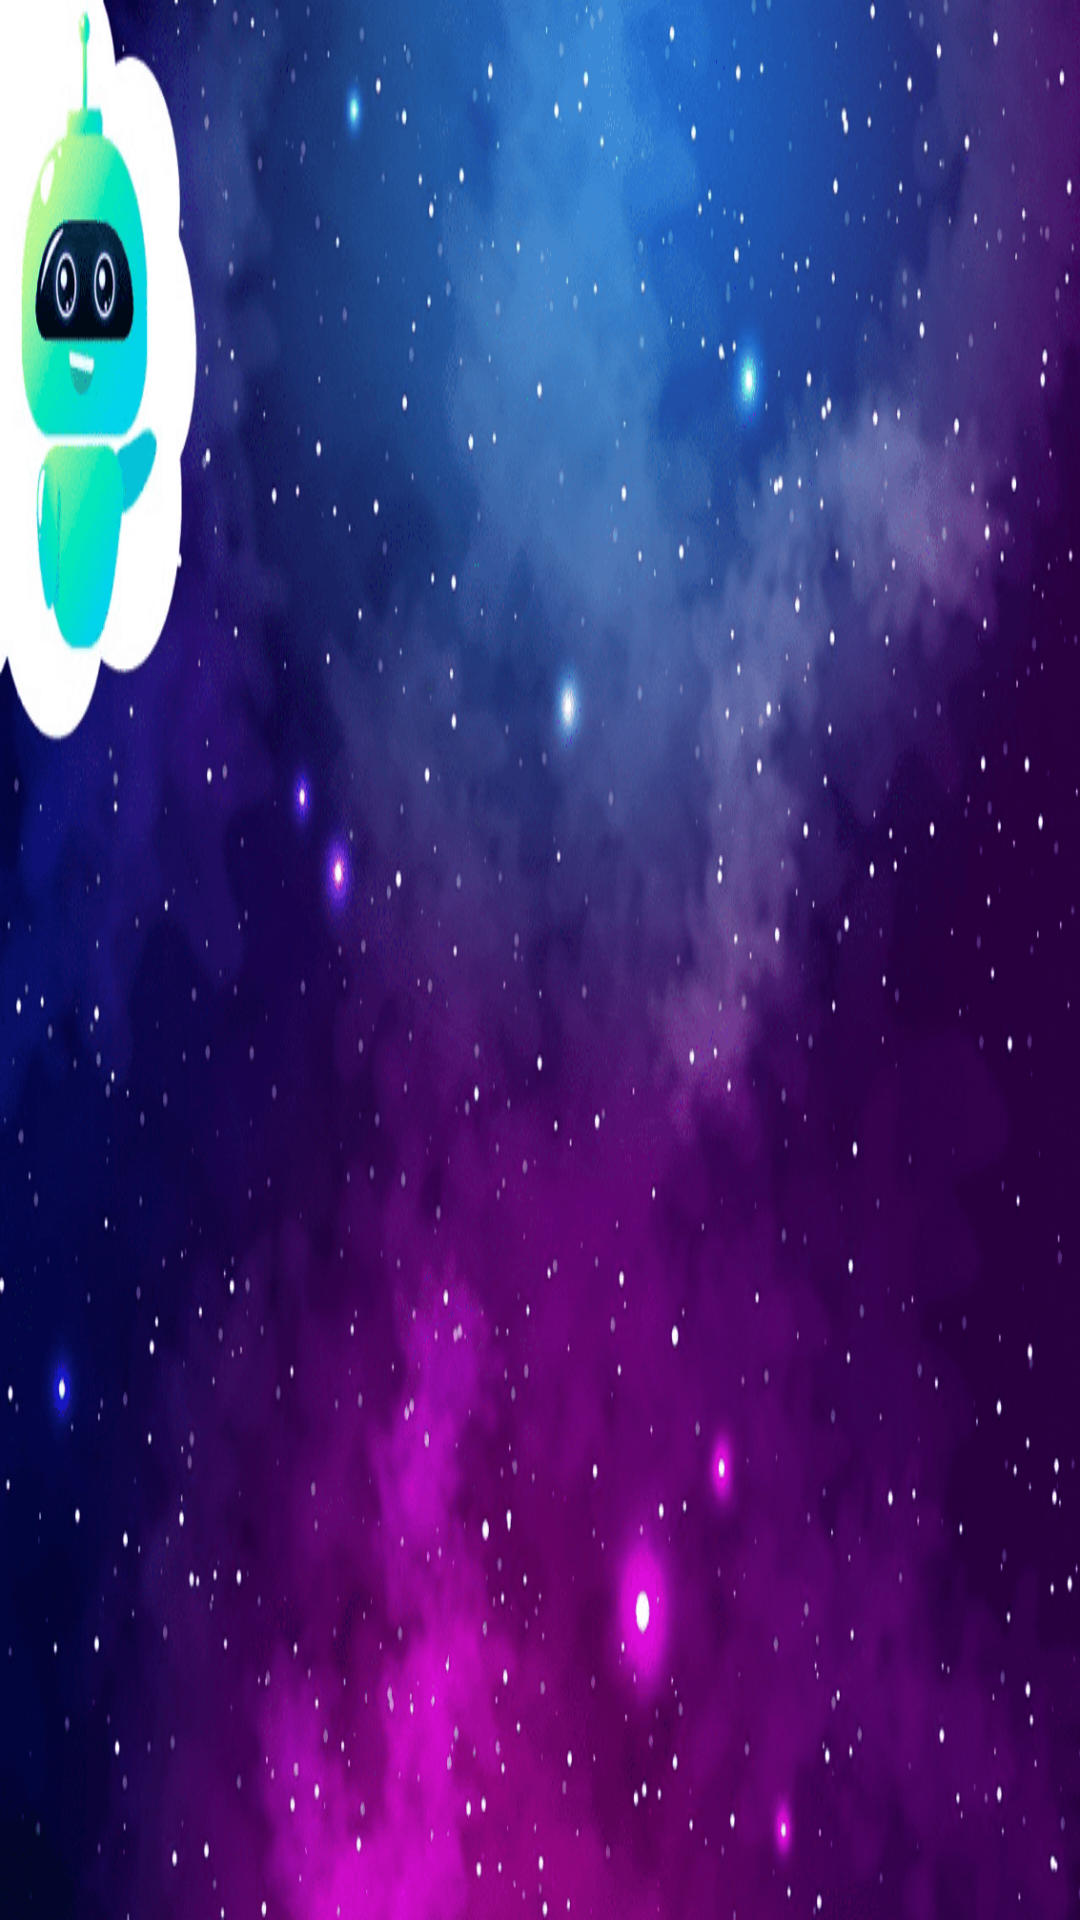

Write the Android layout XML for this screen, with the resource values it uses.
<!-- AndroidManifest.xml: application theme AppTheme -->
<!-- res/layout/activity_rfn007.xml -->
<?xml version="1.0" encoding="utf-8"?>
<layout xmlns:android="http://schemas.android.com/apk/res/android"
    xmlns:app="http://schemas.android.com/apk/res-auto"
    xmlns:tools="http://schemas.android.com/tools">
<androidx.constraintlayout.widget.ConstraintLayout
    android:layout_width="match_parent"
    android:layout_height="match_parent"
    android:background="@drawable/test_backgroudn"
    tools:context=".features.rfn007.ui.Rfn007Activity"
    >

    </androidx.constraintlayout.widget.ConstraintLayout>
</layout>
<!-- resources referenced by this layout -->
<resources>
  <!-- drawable test_backgroudn: png bitmap (drawable, 270732 bytes) -->
  <style name="AppTheme" parent="Theme.AppCompat.Light.DarkActionBar">
          
          <item name="colorPrimary">@color/colorPrimary</item>
          <item name="colorPrimaryDark">@color/colorPrimaryDark</item>
          <item name="colorAccent">@color/colorAccent</item>
      </style>
  <color name="colorPrimary">#7030A0</color>
  <color name="colorPrimaryDark">#000000</color>
  <color name="colorAccent">#50ECAB</color>
</resources>
